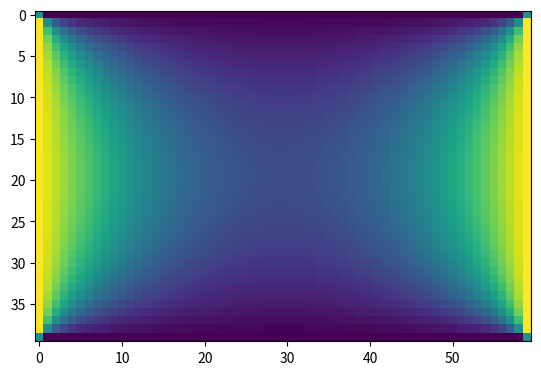
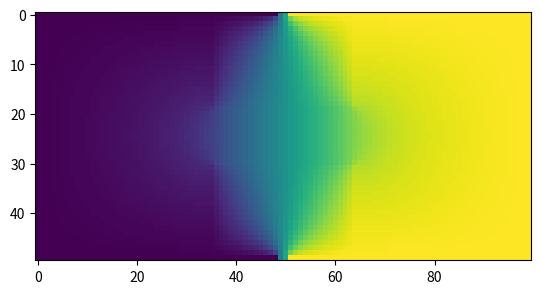
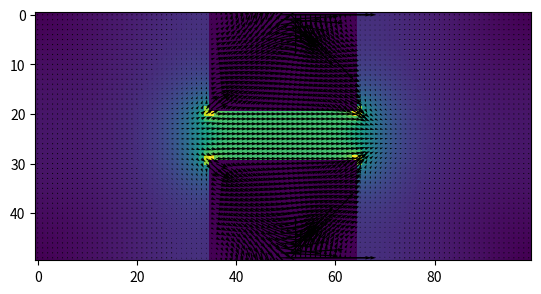

These figures' Python source, in order:
# FDM.py
#
# Finite difference method
# Assignment 2 for ELEC 4700
# February 2018
# [redacted]
#

import numpy as np
import matplotlib.pyplot as plt
from mpl_toolkits.mplot3d import Axes3D

const_e0 = 8.854187817e-12

def map_2D_to_1D(nx, ny, x, y):
    if x == 0 and y == 0:
        return -1
    elif x == 0 and y == ny -1:
        return -1
    elif x == nx - 1 and y == 0:
        return -1
    elif x == nx - 1 and y == ny - 1:
        return -1
    elif x < 0 or y < 0 or x >= nx or y >= ny:
        return -1
    elif y == 0:
        return x - 1
    elif y == ny - 1:
        return y * nx + x - 3
    else:
        return y * nx + x - 2

def make_array_from_vector(v, nx, ny):
    out = np.zeros((nx, ny))
    for i in range(nx):
        for j in range(ny):
            pos = map_2D_to_1D(nx, ny, i, j)
            if pos != -1:
                out[i][j] = v[pos]
    out[0][0] = (out[0][1] + out[1][0])/2
    out[0][ny - 1] = (out[1][ny - 1] + out[0][ny - 2])/2
    out[nx - 1][0] = (out[nx - 1][1] + out[nx - 2][0])/2
    out[nx - 1][ny - 1] = (out[nx - 1][ny - 2] + out[nx - 2][ny - 1])/2
    return out

def set_a_to_b(A_matrix, value, nx, ny, a, b):
    a_pos = map_2D_to_1D(nx, ny, a[0], a[1])
    b_pos = map_2D_to_1D(nx, ny, b[0], b[1])
    if a_pos != -1 and b_pos != -1:
        A_matrix[a_pos][b_pos] = value

def apply_neumann_top(A_matrix, b_matrix, nx, ny, x, slope):
    a_pos = map_2D_to_1D(nx, ny, x, 0)
    b_pos = map_2D_to_1D(nx, ny, x, 1)
    if a_pos != -1 and b_pos != -1:
        A_matrix[a_pos][a_pos] = 1
        A_matrix[a_pos][b_pos] = -1
        b_matrix[a_pos] = slope

def apply_neumann_bot(A_matrix, b_matrix, nx, ny, x, slope):
    a_pos = map_2D_to_1D(nx, ny, x, ny - 1)
    b_pos = map_2D_to_1D(nx, ny, x, ny - 2)
    if a_pos != -1 and b_pos != -1:
        A_matrix[a_pos][a_pos] = 1
        A_matrix[a_pos][b_pos] = -1
        b_matrix[a_pos] = slope

def apply_neumann_left(A_matrix, b_matrix, nx, ny, y, slope):
    a_pos = map_2D_to_1D(nx, ny, 0, y)
    b_pos = map_2D_to_1D(nx, ny, 1, y)
    if a_pos != -1 and b_pos != -1:
        A_matrix[a_pos][a_pos] = 1
        A_matrix[a_pos][b_pos] = -1
        b_matrix[a_pos] = slope

def apply_neumann_right(A_matrix, b_matrix, nx, ny, y, slope):
    a_pos = map_2D_to_1D(nx, ny, nx - 1, y)
    b_pos = map_2D_to_1D(nx, ny, nx - 2, y)
    if a_pos != -1 and b_pos != -1:
        A_matrix[a_pos][a_pos] = 1
        A_matrix[a_pos][b_pos] = -1
        b_matrix[a_pos] = slope

def apply_dirchlet(A_matrix, b_matrix, nx, ny, x, y, value):
    pos = map_2D_to_1D(nx, ny, x, y)
    if pos != -1:
        A_matrix[pos][pos] = 1
        b_matrix[pos] = value

def apply_regular(A_matrix, b_matrix, nx, ny, x, y, value):
    pos = map_2D_to_1D(nx, ny, x, y)
    u_pos = map_2D_to_1D(nx, ny, x, y+1)
    d_pos = map_2D_to_1D(nx, ny, x, y-1)
    l_pos = map_2D_to_1D(nx, ny, x-1, y)
    r_pos = map_2D_to_1D(nx, ny, x+1, y)
    if pos != -1 and u_pos != -1 and d_pos != -1 and l_pos != -1 and r_pos != -1:
        A_matrix[pos][pos] = -4
        A_matrix[pos][u_pos] = 1
        A_matrix[pos][d_pos] = 1
        A_matrix[pos][l_pos] = 1
        A_matrix[pos][r_pos] = 1
        b_matrix[pos] = value


def apply_conductivity(A_matrix, b_matrix, nx, ny, x, y, value, conductivity):
    pos = map_2D_to_1D(nx, ny, x, y)
    u_pos = map_2D_to_1D(nx, ny, x, y+1)
    d_pos = map_2D_to_1D(nx, ny, x, y-1)
    l_pos = map_2D_to_1D(nx, ny, x-1, y)
    r_pos = map_2D_to_1D(nx, ny, x+1, y)
    if pos != -1 and u_pos != -1 and d_pos != -1 and l_pos != -1 and r_pos != -1:
        A_matrix[pos][pos] = -(conductivity[x][y+1] + conductivity[x][y-1] + conductivity[x+1][y] + conductivity[x-1][y])
        A_matrix[pos][u_pos] = conductivity[x][y+1]
        A_matrix[pos][d_pos] = conductivity[x][y-1]
        A_matrix[pos][l_pos] = conductivity[x-1][y]
        A_matrix[pos][r_pos] = conductivity[x+1][y]
        b_matrix[pos] = value

def surface_plot(matrix, nx, ny):
    x = np.arange(0, nx)
    y = np.arange(0, ny)
    xs, ys = np.meshgrid(x, y)
    fig = plt.figure()
    ax = Axes3D(fig)
    ax.plot_surface(xs, ys, matrix.transpose(), rstride=1, cstride=1, cmap="cool")
    plt.show()

def analytic_solution(nx, ny, iters):
    x = np.arange(0, nx)
    y = np.arange(0, ny)
    xs, ys = np.meshgrid(x, y)
    v0 = 1
    test = np.array([(1 / (2*n + 1)) * (np.cosh((2*n + 1) * np.pi * xs/(ny-1)) / np.cosh((2*n + 1) * np.pi * (nx -1)/(ny-1))) * np.sin((2*n + 1) * np.pi * ys/(ny-1)) for n in range(iters)])
    zs = 4 * v0 / np.pi * np.sum(test, axis=0)
    fig = plt.figure()
    ax = Axes3D(fig)
    ax.plot_surface(xs, ys, zs, rstride=1, cstride=1, cmap="cool")
    plt.show()
    return zs

def box_as_value(array, x, y, dx, dy, value):
    for i in range(x):
        for j in range(y):
            array[int(i+dx), int(j+dy)] = value

charge_density = lambda v, dr: -v * dr**2 / const_e0

# # Test case
# nx = 40
# ny = 40
# a_size = nx * ny - 4
# value = 0
# A = np.zeros((a_size, a_size))
# b = np.zeros((a_size, 1))
# for i in range(nx - 2):
#     apply_neumann_top(A, b, nx, ny, i+1, 0.0)
#     apply_neumann_bot(A, b, nx, ny, i+1, 0.0)
#     apply_dirchlet(A, b, nx, ny, 0, i+1, 1.0)
#     apply_dirchlet(A, b, nx, ny, nx - 1, i+1, 0)
#
# for i in range(nx - 2):
#     for j in range(ny - 2):
#         ii = i + 1
#         jj = j + 1
#         apply_regular(A, b, nx, ny, ii, jj, 0)
#
# x = np.matmul(np.linalg.inv(A),b)
# matrix = make_array_from_vector(x, nx, ny)
#
# plt.imshow(matrix)
# plt.show()


# nx = 6
# ny = 3
# test = np.array([[map_2D_to_1D(nx, ny, x, y) for x in range(nx)] for y in range(ny)])
# print(test)

######## Part 1
nx = 60
ny = 40
a_size = nx * ny - 4
value = 0
A = np.zeros((a_size, a_size))
b = np.zeros((a_size, 1))
tally = 0
for i in range(nx - 2):
    tally += 2
    apply_dirchlet(A, b, nx, ny, i+1, 0, 0.0) # Top
    apply_dirchlet(A, b, nx, ny, i+1, ny - 1, 0.0) # Bot

for i in range(ny - 2):
    tally += 2
    apply_dirchlet(A, b, nx, ny, 0, i + 1, 1.0) # Left
    apply_dirchlet(A, b, nx, ny, nx - 1, i + 1, 1.0) # Right

for i in range(nx - 2):
    for j in range(ny - 2):
        tally += 1
        ii = i + 1
        jj = j + 1
        apply_regular(A, b, nx, ny, ii, jj, 0)

x = np.matmul(np.linalg.inv(A),b)
matrix = make_array_from_vector(x, nx, ny)

plt.imshow(matrix.transpose())
plt.show()

surface_plot(matrix, nx, ny)
analytic = analytic_solution(nx, ny, 50)

diff = matrix - analytic.transpose()
surface_plot(diff, nx, ny)
print(np.mean(diff), np.std(diff), np.max(diff), np.min(diff))


######## Part 2

nx = 100
ny = 50
w = 20
l = 30

midx = int(nx/2)
a_size = nx * ny - 4

x = np.arange(0, nx)
y = np.arange(0, ny)

background = 1
resistive = 1e-3
cond = np.ones((nx, ny))
cond = cond * background
box_as_value(cond, l, w, midx - int(l / 2), 0, resistive)
box_as_value(cond, l, w, midx - int(l / 2), ny - w, resistive)

plt.imshow(cond.transpose())
plt.show()



A = np.zeros((a_size, a_size))
b = np.zeros((a_size, 1))
tally = 0
for i in range(midx - 2):
    tally += 2
    apply_dirchlet(A, b, nx, ny, i+1, 0, 0.0) # Top
    apply_dirchlet(A, b, nx, ny, i+1, ny - 1, 0.0) # Bot

    apply_dirchlet(A, b, nx, ny, midx+i+1, 0, 1.0) # Top
    apply_dirchlet(A, b, nx, ny, midx+i+1, ny - 1, 1.0) # Bot

apply_neumann_top(A, b, nx, ny, 49, 0)
apply_neumann_top(A, b, nx, ny, 50, 0)
apply_neumann_bot(A, b, nx, ny, 49, 0)
apply_neumann_bot(A, b, nx, ny, 50, 0)


for i in range(ny - 2):
    tally += 2
    apply_dirchlet(A, b, nx, ny, 0, i + 1, 0) # Left
    apply_dirchlet(A, b, nx, ny, nx - 1, i + 1, 1.0) # Right

for i in range(nx - 2):
    for j in range(ny - 2):
        tally += 1
        ii = i + 1
        jj = j + 1
        apply_conductivity(A, b, nx, ny, ii, jj, 0, cond)

sol = np.matmul(np.linalg.inv(A),b)
matrix = make_array_from_vector(sol, nx, ny)
matrix = matrix.transpose()

plt.imshow(matrix)
plt.show()

surface_plot(matrix.transpose(), nx, ny)

Ey = np.gradient(matrix, axis=0)
Ex = np.gradient(matrix, axis=1)

plt.imshow(Ex)
plt.show()

plt.imshow(Ey)
plt.show()


mag = np.hypot(Ex+1e-10, Ey+1e-10)
plt.imshow(mag)
plt.show()

plt.quiver(x, y, Ex, Ey)
plt.show()

Jx = cond.transpose() * Ex
Jy = cond.transpose() * Ey
J_mag = np.hypot(Jx+1e-10, Jy+1e-10)

plt.imshow(J_mag)
plt.show()